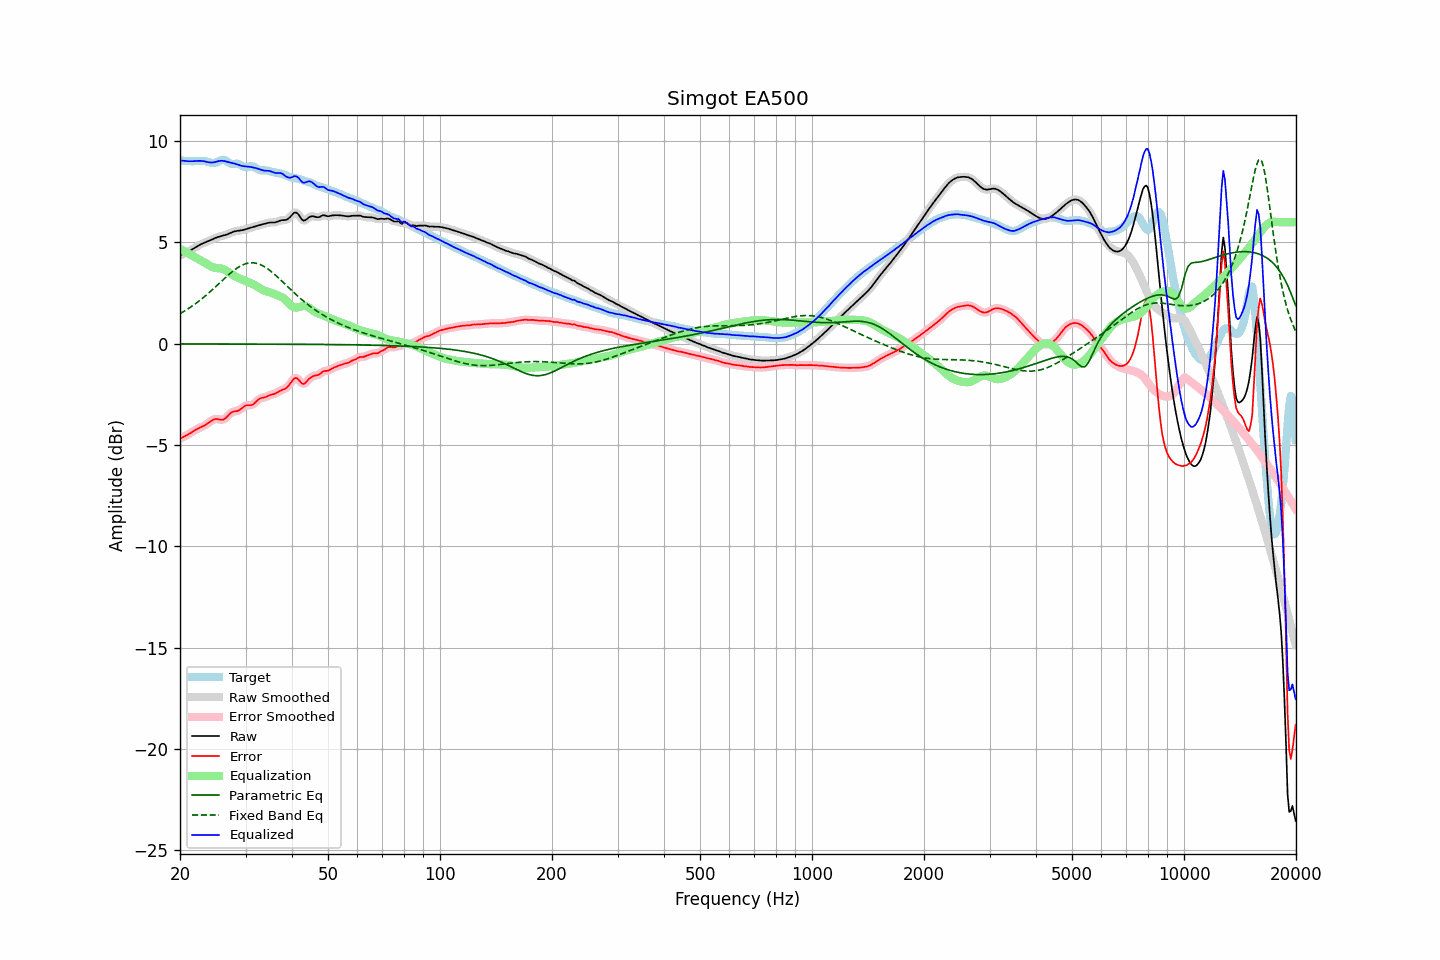

The file beside this chart, header and first rows:
frequency, raw, error, smoothed, error_smoothed, equalization, parametric_eq, fixed_band_eq, equalized_raw, equalized_smoothed, target
20.00, 4.36, -4.68, 4.36, -4.68, 4.69, -0.01, 1.49, 9.05, 9.05, 9.04
20.20, 4.40, -4.64, 4.40, -4.64, 4.64, -0.01, 1.53, 9.04, 9.04, 9.04
20.40, 4.43, -4.60, 4.43, -4.60, 4.60, -0.01, 1.58, 9.03, 9.03, 9.03
20.61, 4.47, -4.56, 4.47, -4.56, 4.55, -0.01, 1.63, 9.02, 9.02, 9.03
20.81, 4.50, -4.52, 4.51, -4.52, 4.51, -0.01, 1.68, 9.02, 9.02, 9.02
21.02, 4.54, -4.48, 4.54, -4.48, 4.47, -0.01, 1.73, 9.01, 9.01, 9.02
21.23, 4.58, -4.43, 4.59, -4.43, 4.42, -0.01, 1.78, 9.01, 9.01, 9.01
21.44, 4.63, -4.38, 4.63, -4.38, 4.38, -0.01, 1.83, 9.01, 9.01, 9.01
21.66, 4.68, -4.33, 4.68, -4.33, 4.33, -0.01, 1.89, 9.01, 9.01, 9.01
21.87, 4.73, -4.28, 4.73, -4.28, 4.28, -0.01, 1.94, 9.01, 9.01, 9.01
22.09, 4.78, -4.23, 4.78, -4.23, 4.24, -0.01, 2.00, 9.02, 9.02, 9.01
22.31, 4.83, -4.19, 4.83, -4.19, 4.20, -0.01, 2.06, 9.02, 9.02, 9.02
22.54, 4.87, -4.15, 4.87, -4.15, 4.16, -0.01, 2.12, 9.03, 9.03, 9.02
22.76, 4.91, -4.11, 4.91, -4.12, 4.12, -0.01, 2.18, 9.03, 9.03, 9.03
22.99, 4.95, -4.08, 4.95, -4.08, 4.07, -0.01, 2.25, 9.02, 9.02, 9.03
23.22, 4.98, -4.04, 4.98, -4.04, 4.03, -0.01, 2.31, 9.01, 9.01, 9.02
23.45, 5.01, -4.00, 5.01, -3.99, 3.98, -0.01, 2.38, 8.99, 8.99, 9.01
23.69, 5.05, -3.94, 5.05, -3.94, 3.93, -0.01, 2.45, 8.97, 8.97, 8.99
23.92, 5.08, -3.89, 5.08, -3.88, 3.88, -0.01, 2.52, 8.96, 8.96, 8.96
24.16, 5.12, -3.83, 5.12, -3.83, 3.83, -0.01, 2.59, 8.94, 8.95, 8.94
24.40, 5.15, -3.77, 5.15, -3.77, 3.79, -0.01, 2.66, 8.94, 8.94, 8.93
24.65, 5.19, -3.73, 5.19, -3.73, 3.76, -0.01, 2.73, 8.95, 8.95, 8.92
24.89, 5.22, -3.71, 5.22, -3.71, 3.75, -0.01, 2.81, 8.97, 8.97, 8.93
25.14, 5.25, -3.71, 5.25, -3.71, 3.74, -0.01, 2.88, 8.99, 8.99, 8.97
25.39, 5.28, -3.72, 5.28, -3.73, 3.74, -0.01, 2.96, 9.02, 9.02, 9.01
25.65, 5.30, -3.74, 5.30, -3.74, 3.73, -0.01, 3.03, 9.03, 9.03, 9.05
25.91, 5.32, -3.75, 5.32, -3.75, 3.71, -0.01, 3.10, 9.03, 9.03, 9.07
26.16, 5.34, -3.74, 5.34, -3.74, 3.69, -0.01, 3.18, 9.03, 9.03, 9.08
26.43, 5.36, -3.70, 5.36, -3.69, 3.65, -0.01, 3.25, 9.01, 9.01, 9.06
26.69, 5.39, -3.62, 5.39, -3.62, 3.60, -0.01, 3.32, 8.99, 8.99, 9.01
26.96, 5.42, -3.54, 5.42, -3.54, 3.55, -0.01, 3.39, 8.97, 8.97, 8.96
27.23, 5.46, -3.45, 5.46, -3.46, 3.49, -0.01, 3.46, 8.95, 8.95, 8.91
27.50, 5.49, -3.39, 5.49, -3.39, 3.44, -0.01, 3.53, 8.93, 8.93, 8.88
27.77, 5.52, -3.35, 5.52, -3.35, 3.39, -0.01, 3.59, 8.91, 8.91, 8.88
28.05, 5.55, -3.33, 5.55, -3.33, 3.34, -0.01, 3.65, 8.89, 8.89, 8.88
28.33, 5.57, -3.32, 5.57, -3.32, 3.30, -0.01, 3.71, 8.87, 8.87, 8.89
28.62, 5.58, -3.30, 5.58, -3.30, 3.26, -0.01, 3.76, 8.84, 8.84, 8.88
28.90, 5.59, -3.27, 5.59, -3.26, 3.23, -0.01, 3.81, 8.81, 8.81, 8.86
29.19, 5.60, -3.21, 5.60, -3.21, 3.19, -0.01, 3.86, 8.79, 8.79, 8.81
29.48, 5.61, -3.15, 5.61, -3.15, 3.16, -0.01, 3.89, 8.77, 8.77, 8.76
29.78, 5.64, -3.09, 5.64, -3.09, 3.13, -0.01, 3.93, 8.76, 8.76, 8.72
30.08, 5.66, -3.04, 5.66, -3.05, 3.09, -0.01, 3.95, 8.75, 8.75, 8.70
30.38, 5.69, -3.03, 5.69, -3.03, 3.06, -0.01, 3.98, 8.75, 8.75, 8.72
30.68, 5.71, -3.03, 5.71, -3.03, 3.03, -0.01, 3.99, 8.74, 8.74, 8.74
30.99, 5.73, -3.03, 5.73, -3.03, 2.99, -0.01, 4.00, 8.73, 8.73, 8.77
31.30, 5.76, -3.01, 5.76, -3.00, 2.96, -0.01, 4.00, 8.71, 8.71, 8.76
31.61, 5.78, -2.96, 5.78, -2.95, 2.92, -0.01, 3.99, 8.69, 8.69, 8.74
31.93, 5.80, -2.88, 5.80, -2.88, 2.87, -0.01, 3.98, 8.68, 8.68, 8.69
32.24, 5.83, -2.81, 5.83, -2.81, 2.83, -0.01, 3.96, 8.65, 8.65, 8.63
32.57, 5.85, -2.74, 5.85, -2.74, 2.78, -0.01, 3.94, 8.63, 8.63, 8.59
32.89, 5.87, -2.69, 5.87, -2.70, 2.73, -0.01, 3.91, 8.60, 8.60, 8.57
33.22, 5.89, -2.67, 5.89, -2.67, 2.68, -0.01, 3.87, 8.58, 8.58, 8.56
33.55, 5.91, -2.65, 5.91, -2.65, 2.64, -0.01, 3.83, 8.55, 8.56, 8.56
33.89, 5.93, -2.63, 5.93, -2.63, 2.61, -0.02, 3.78, 8.54, 8.54, 8.56
34.23, 5.95, -2.60, 5.95, -2.60, 2.59, -0.02, 3.73, 8.54, 8.54, 8.55
34.57, 5.97, -2.56, 5.97, -2.57, 2.57, -0.02, 3.67, 8.54, 8.54, 8.54
34.92, 5.98, -2.53, 5.98, -2.53, 2.54, -0.02, 3.61, 8.52, 8.52, 8.51
35.27, 5.99, -2.50, 5.98, -2.51, 2.51, -0.02, 3.55, 8.50, 8.50, 8.49
35.62, 5.99, -2.48, 5.99, -2.48, 2.48, -0.02, 3.48, 8.47, 8.47, 8.47
35.97, 5.99, -2.46, 5.99, -2.46, 2.45, -0.02, 3.42, 8.44, 8.44, 8.45
... 635 more rows
